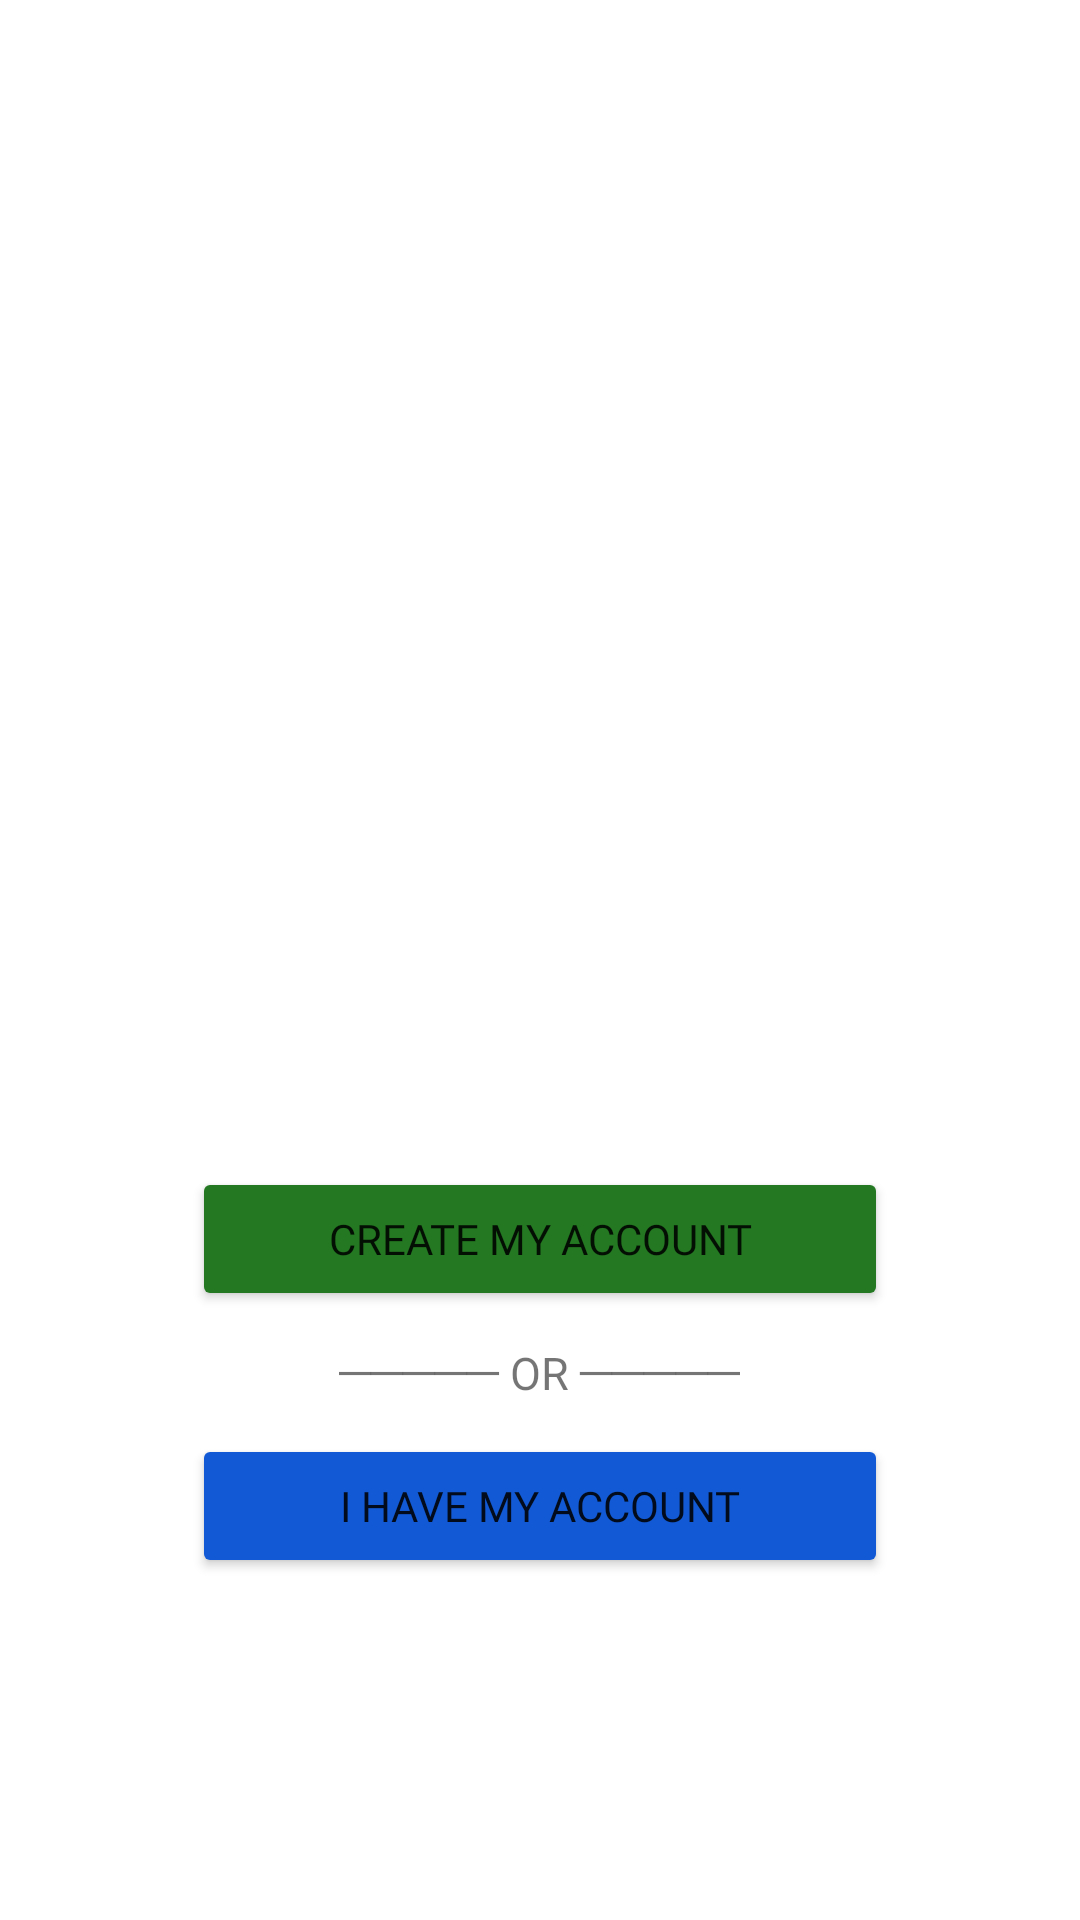

Produce the Android XML layout that renders to this screen, including the resource entries it uses.
<!-- AndroidManifest.xml: application theme Theme.VendorlyUserApp -->
<!-- res/layout/activity_navigation.xml -->
<?xml version="1.0" encoding="utf-8"?>
<RelativeLayout xmlns:android="http://schemas.android.com/apk/res/android"
    xmlns:app="http://schemas.android.com/apk/res-auto"
    xmlns:tools="http://schemas.android.com/tools"
    android:layout_width="match_parent"
    android:layout_height="match_parent"
    tools:context=".Navigation">

    <ImageView
        android:layout_width="300dp"
        android:layout_height="300dp"
        android:src="@drawable/logodemo"
        android:layout_marginTop="70sp"
        android:layout_centerHorizontal="true"/>



    <LinearLayout
        android:layout_width="1.7in"
        android:layout_height="wrap_content"
        android:orientation="vertical"
        android:layout_centerHorizontal="true"
        android:gravity="center"
        android:padding="10dp"
        android:layout_alignParentBottom="true"
        android:layout_marginBottom="0.7in">

        <Button
            android:layout_width="match_parent"
            android:layout_height="wrap_content"
            android:text="Create My Account"
            android:fontFamily="@font/nunito"
            android:backgroundTint="#237821"
            android:id="@+id/btnRegN"/>

        <TextView
            android:layout_width="wrap_content"
            android:layout_height="wrap_content"
            android:text="───── OR ─────"
            android:textSize="15sp"
            android:layout_marginVertical="10dp"
            android:fontFamily="@font/nunito"/>

        <Button
            android:layout_width="match_parent"
            android:layout_height="wrap_content"
            android:text="I have my Account"
            android:fontFamily="@font/nunito"
            android:backgroundTint="#125AD5"
            android:id="@+id/btnLogN"/>



    </LinearLayout>

</RelativeLayout>
<!-- resources referenced by this layout -->
<resources>
  <style name="Theme.VendorlyUserApp" parent="Theme.MaterialComponents.DayNight.DarkActionBar">
          
          <item name="colorPrimary">@color/purple_500</item>
          <item name="colorPrimaryVariant">@color/purple_700</item>
          <item name="colorOnPrimary">@color/white</item>
          
          <item name="colorSecondary">@color/teal_200</item>
          <item name="colorSecondaryVariant">@color/teal_700</item>
          <item name="colorOnSecondary">@color/black</item>
          
          <item name="android:statusBarColor">?attr/colorPrimaryVariant</item>
          
      </style>
  <color name="purple_500">#FF6200EE</color>
  <color name="purple_700">#9DACFF</color>
  <color name="white">#FFFFFFFF</color>
  <color name="teal_200">#FF03DAC5</color>
  <color name="teal_700">#FF018786</color>
  <color name="black">#FF000000</color>
</resources>
